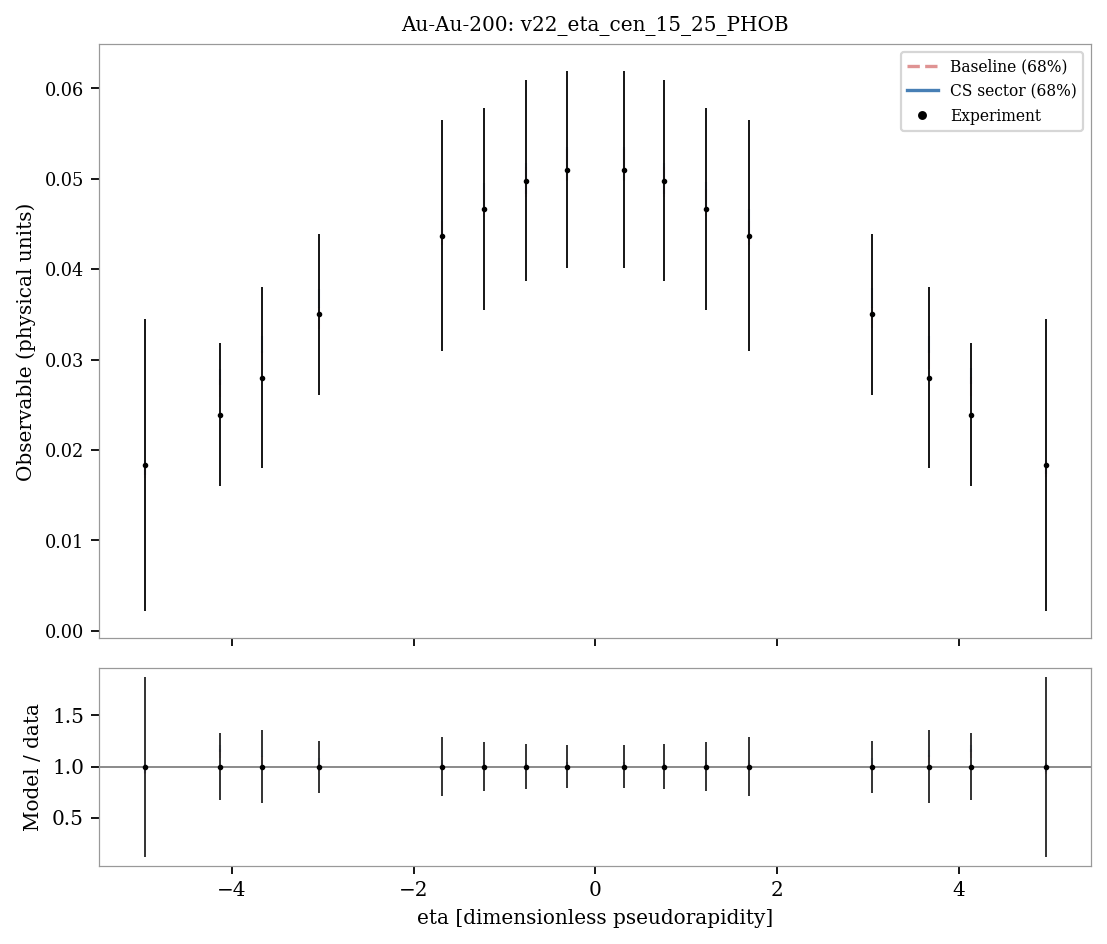

Values plotted in this chart, from the file beside it:
system, observable, bin_index, bin_low, bin_high, center, experiment, experimental_std, baseline_q05, sector_q05, baseline_q16, sector_q16, baseline_median, sector_median, baseline_q84, sector_q84, baseline_q95, sector_q95, baseline_median_over_data, sector_median_over_data
Au-Au-200, v22_eta_cen_15_25_PHOB, 0, -5.06, -4.86, -4.96, 0.0183, 0.01613, 0.01627, 0.01675, 0.01688, 0.01721, 0.01773, 0.01804, 0.01861, 0.01884, 0.01918, 0.01929, 0.9689, 0.9857
Au-Au-200, v22_eta_cen_15_25_PHOB, 1, -4.23, -4.03, -4.13, 0.0239, 0.00789, 0.02519, 0.02665, 0.02583, 0.02723, 0.02685, 0.0281, 0.0279, 0.02897, 0.0287, 0.02965, 1.123, 1.176
Au-Au-200, v22_eta_cen_15_25_PHOB, 2, -3.77, -3.57, -3.67, 0.028, 0.01, 0.02824, 0.03005, 0.02883, 0.03069, 0.02994, 0.03167, 0.03097, 0.03259, 0.03173, 0.03335, 1.069, 1.131
Au-Au-200, v22_eta_cen_15_25_PHOB, 3, -3.14, -2.94, -3.04, 0.035, 0.0089, 0.03271, 0.03505, 0.03342, 0.03568, 0.03461, 0.03678, 0.03578, 0.03783, 0.0365, 0.03862, 0.9889, 1.051
Au-Au-200, v22_eta_cen_15_25_PHOB, 4, -1.79, -1.59, -1.69, 0.0437, 0.01277, 0.04155, 0.043, 0.04262, 0.04386, 0.04395, 0.04513, 0.04527, 0.04657, 0.04616, 0.04738, 1.006, 1.033
Au-Au-200, v22_eta_cen_15_25_PHOB, 5, -1.32, -1.12, -1.22, 0.0467, 0.01117, 0.04492, 0.04557, 0.04582, 0.04652, 0.04734, 0.048, 0.0488, 0.04958, 0.04972, 0.05057, 1.014, 1.028
Au-Au-200, v22_eta_cen_15_25_PHOB, 6, -0.86, -0.66, -0.76, 0.0498, 0.01108, 0.04699, 0.04734, 0.04799, 0.04832, 0.04966, 0.05001, 0.05126, 0.05174, 0.05236, 0.05279, 0.9972, 1.004
Au-Au-200, v22_eta_cen_15_25_PHOB, 7, -0.41, -0.21, -0.31, 0.051, 0.0109, 0.04863, 0.04886, 0.04974, 0.04988, 0.05154, 0.05174, 0.05325, 0.05351, 0.05444, 0.05468, 1.011, 1.015
Au-Au-200, v22_eta_cen_15_25_PHOB, 8, 0.21, 0.41, 0.31, 0.051, 0.0109, 0.04865, 0.04887, 0.04975, 0.04989, 0.05155, 0.05175, 0.05324, 0.05351, 0.05444, 0.05469, 1.011, 1.015
Au-Au-200, v22_eta_cen_15_25_PHOB, 9, 0.66, 0.86, 0.76, 0.0498, 0.01108, 0.04701, 0.04739, 0.04802, 0.04835, 0.04967, 0.05005, 0.05125, 0.05176, 0.05232, 0.05282, 0.9973, 1.005
Au-Au-200, v22_eta_cen_15_25_PHOB, 10, 1.12, 1.32, 1.22, 0.0467, 0.01117, 0.04495, 0.04561, 0.04583, 0.04655, 0.04736, 0.04803, 0.04881, 0.04958, 0.04971, 0.05057, 1.014, 1.028
Au-Au-200, v22_eta_cen_15_25_PHOB, 11, 1.59, 1.79, 1.69, 0.0437, 0.01277, 0.04157, 0.04305, 0.04268, 0.04391, 0.044, 0.04519, 0.04532, 0.04661, 0.0462, 0.04742, 1.007, 1.034
Au-Au-200, v22_eta_cen_15_25_PHOB, 12, 2.94, 3.14, 3.04, 0.035, 0.0089, 0.03281, 0.03515, 0.03353, 0.03575, 0.03472, 0.03683, 0.03586, 0.0379, 0.0366, 0.03869, 0.992, 1.052
Au-Au-200, v22_eta_cen_15_25_PHOB, 13, 3.57, 3.77, 3.67, 0.028, 0.01, 0.02837, 0.03013, 0.02895, 0.03073, 0.03003, 0.03171, 0.03103, 0.0326, 0.0318, 0.03335, 1.073, 1.132
Au-Au-200, v22_eta_cen_15_25_PHOB, 14, 4.03, 4.23, 4.13, 0.0239, 0.00789, 0.02532, 0.02672, 0.02597, 0.02732, 0.02698, 0.02818, 0.02802, 0.02903, 0.0288, 0.02973, 1.129, 1.179
Au-Au-200, v22_eta_cen_15_25_PHOB, 15, 4.86, 5.06, 4.96, 0.0183, 0.01613, 0.01641, 0.01685, 0.01703, 0.01731, 0.01787, 0.01813, 0.01875, 0.01894, 0.01931, 0.01937, 0.9764, 0.9905
